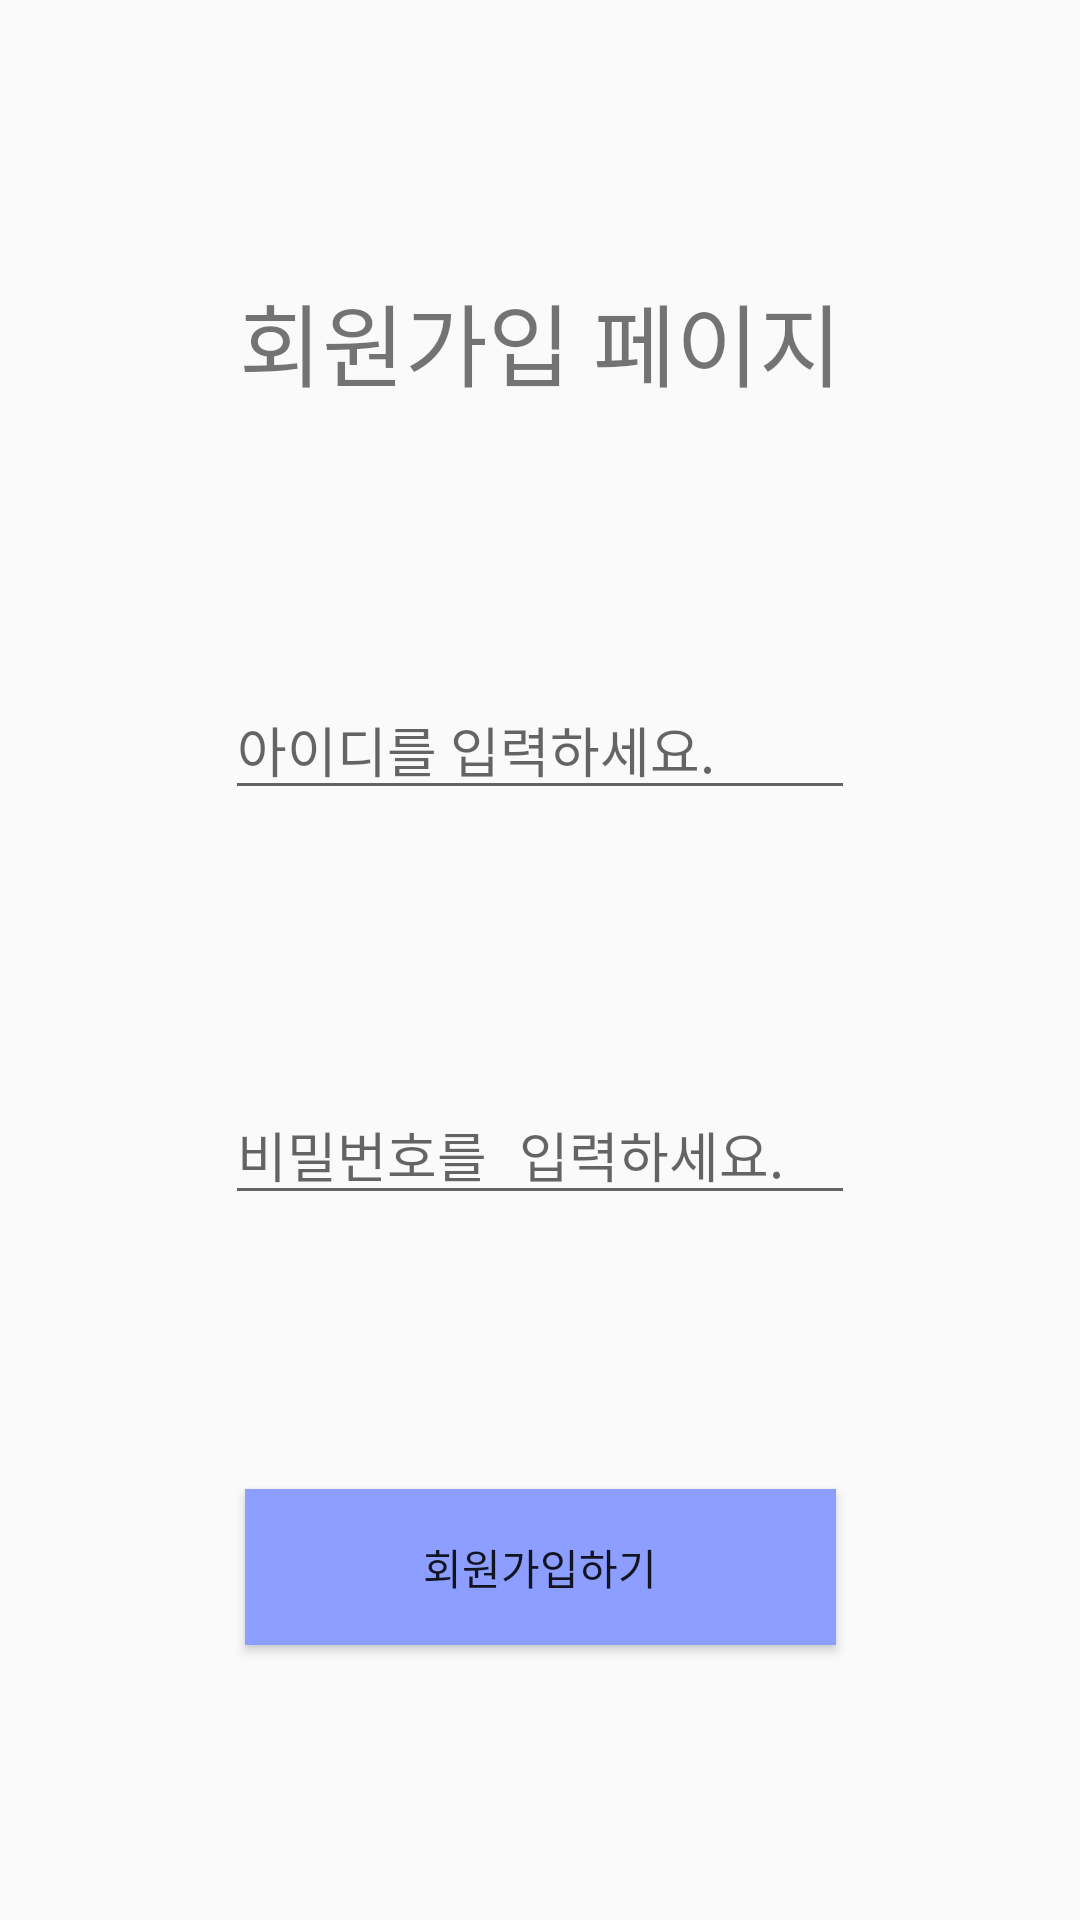

Here is an Android app screen rendered from its layout file. Give the layout XML and the strings, colors and styles it references.
<!-- AndroidManifest.xml: application theme Theme.MyApplication -->
<!-- res/layout/activity_join.xml -->
<?xml version="1.0" encoding="utf-8"?>
<androidx.constraintlayout.widget.ConstraintLayout xmlns:android="http://schemas.android.com/apk/res/android"
    xmlns:app="http://schemas.android.com/apk/res-auto"
    xmlns:tools="http://schemas.android.com/tools"
    android:id="@+id/linearLayout"
    android:layout_width="match_parent"
    android:layout_height="match_parent">

    <Button
        android:id="@+id/join_button"
        android:layout_width="197dp"
        android:layout_height="52dp"
        android:background="#8C9EFF"
        android:text="회원가입하기"
        app:layout_constraintBottom_toBottomOf="parent"
        app:layout_constraintEnd_toEndOf="parent"
        app:layout_constraintHorizontal_bias="0.5"
        app:layout_constraintStart_toStartOf="parent"
        app:layout_constraintTop_toBottomOf="@+id/passwd_et" />

    <EditText
        android:id="@+id/passwd_et"
        android:layout_width="wrap_content"
        android:layout_height="wrap_content"
        android:ems="10"
        android:inputType="textPassword"
        android:hint="비밀번호를 입력하세요."
        app:layout_constraintBottom_toTopOf="@+id/join_button"
        app:layout_constraintEnd_toEndOf="parent"
        app:layout_constraintHorizontal_bias="0.5"
        app:layout_constraintStart_toStartOf="parent"
        app:layout_constraintTop_toBottomOf="@+id/userid_et" />

    <EditText
        android:id="@+id/userid_et"
        android:layout_width="wrap_content"
        android:layout_height="wrap_content"
        android:ems="10"
        android:inputType="textPersonName"
        android:text=""
        android:hint="아이디를 입력하세요."
        app:layout_constraintBottom_toTopOf="@+id/passwd_et"
        app:layout_constraintEnd_toEndOf="parent"
        app:layout_constraintHorizontal_bias="0.5"
        app:layout_constraintStart_toStartOf="parent"
        app:layout_constraintTop_toBottomOf="@+id/textView" />

    <TextView
        android:id="@+id/textView"
        android:layout_width="wrap_content"
        android:layout_height="wrap_content"
        android:text="회원가입 페이지"
        android:textSize="30sp"
        app:layout_constraintBottom_toTopOf="@+id/userid_et"
        app:layout_constraintEnd_toEndOf="parent"
        app:layout_constraintHorizontal_bias="0.5"
        app:layout_constraintStart_toStartOf="parent"
        app:layout_constraintTop_toTopOf="parent" />
</androidx.constraintlayout.widget.ConstraintLayout>
<!-- resources referenced by this layout -->
<resources>
  <style name="Theme.MyApplication" parent="Theme.AppCompat.Light">
          
          <item name="colorPrimary">@color/ic_wku_background</item>
          <item name="colorPrimaryVariant">@color/purple_200</item>
          <item name="colorOnPrimary">@color/purple_500</item>
          
          <item name="colorSecondary">@color/teal_200</item>
          <item name="colorSecondaryVariant">@color/teal_700</item>
          <item name="colorOnSecondary">@color/black</item>
          
          <item name="android:statusBarColor">?attr/colorPrimaryVariant</item>
          
          <item name="android:windowTranslucentStatus">true</item>
  
          
          <item name="android:windowFullscreen">true</item>
  
          <item name="windowActionBar">false</item>
          <item name="windowNoTitle">true</item>
  
  
  
  
  
  
      </style>
  <color name="ic_wku_background">#3D7DDC</color>
  <!-- not gathered from this repository: default colours our renderer supplied (Android Studio template values) -->
  <color name="purple_200">#FFBB86FC</color>
  <color name="purple_500">#FF6200EE</color>
  <color name="teal_200">#FF03DAC5</color>
  <color name="teal_700">#FF018786</color>
  <color name="black">#FF000000</color>
</resources>
